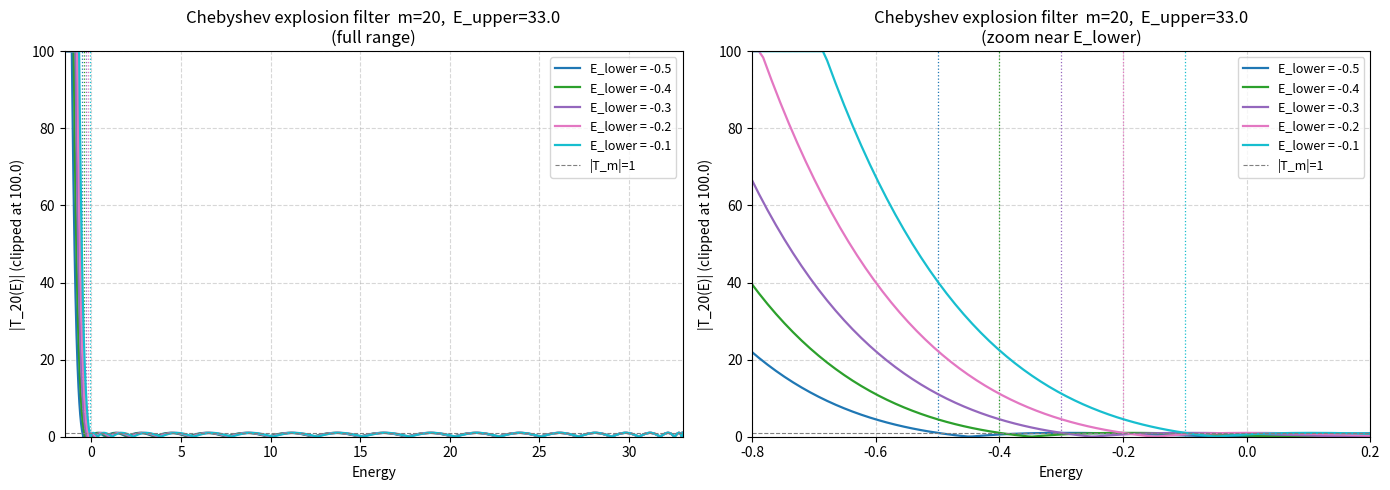

Generate this figure with matplotlib:
"""
plot_filter_windows.py
画切比雪夫爆炸滤波器窗函数 |T_m(a·E + b)|，不需要加载势能。

默认：m=20, E_upper=33.0, E_lower=[-0.5,-0.4,-0.3,-0.2,-0.1]

用法：
  python plot_filter_windows.py
  python plot_filter_windows.py --m 40 --E_upper 50.0 --E_lower -0.6 -0.4 -0.2
  python plot_filter_windows.py --out_dir my_figs
"""
import argparse
import json
from pathlib import Path

import numpy as np
import matplotlib
matplotlib.use("Agg")
import matplotlib.pyplot as plt
from numpy.polynomial.chebyshev import Chebyshev as _Cheb

parser = argparse.ArgumentParser()
parser.add_argument("--m",       type=int,   default=20)
parser.add_argument("--E_upper", type=float, default=33.0)
parser.add_argument("--E_lower", type=float, nargs="+",
                    default=[-0.5, -0.4, -0.3, -0.2, -0.1])
parser.add_argument("--E_min",   type=float, default=None,
                    help="Left edge of x-axis (default: min(E_lower)-1)")
parser.add_argument("--n_pts",   type=int,   default=5000,
                    help="Number of energy sample points")
parser.add_argument("--clip",    type=float, default=100.0,
                    help="Clip |T_m| at this value for display")
parser.add_argument("--out_dir", type=str,   default="figs_filter_windows")
args = parser.parse_args()

out_dir = Path(args.out_dir)
out_dir.mkdir(exist_ok=True)

E_min_plot = args.E_min if args.E_min is not None else min(args.E_lower) - 1.0
E_arr = np.linspace(E_min_plot, args.E_upper, args.n_pts)

colors = plt.cm.tab10(np.linspace(0, 0.9, len(args.E_lower)))

# ── 计算每条曲线 ──
curves = {}        # E_lower_val -> Tm_vals array
expressions = {}   # E_lower_val -> expression info
for E_lo in args.E_lower:
    a    = 2.0 / (args.E_upper - E_lo)
    b    = -(args.E_upper + E_lo) / (args.E_upper - E_lo)
    coef = np.zeros(args.m + 1)
    coef[args.m] = 1.0
    Tm   = _Cheb(coef)(a * E_arr + b)
    curves[E_lo] = np.abs(Tm)
    expressions[E_lo] = {
        "a": float(a),
        "b": float(b),
        "affine_x_of_E": f"x(E) = {a:.16g} * E + {b:.16g}",
        "filter_expression": f"|T_{args.m}({a:.16g} * E + {b:.16g})|",
    }

# ── 画图 ──
fig, axes = plt.subplots(1, 2, figsize=(14, 5))

for ax_idx, (ax, xlim, title_suffix) in enumerate(zip(
    axes,
    [(E_min_plot, args.E_upper),
     (min(args.E_lower) - 0.3, max(args.E_lower) + 0.3)],
    ["full range", "zoom near E_lower"],
)):
    for E_lo, col in zip(args.E_lower, colors):
        vals = np.clip(curves[E_lo], 0, args.clip)
        ax.plot(E_arr, vals, color=col, lw=1.6,
                label=f"E_lower = {E_lo}")
        ax.axvline(E_lo, color=col, ls=':', lw=0.9)

    ax.axhline(1.0, color='gray', ls='--', lw=0.8, label="|T_m|=1")
    ax.set_xlim(*xlim)
    ax.set_ylim(0, args.clip)
    ax.set_xlabel("Energy")
    ax.set_ylabel(f"|T_{args.m}(E)| (clipped at {args.clip})")
    ax.set_title(f"Chebyshev explosion filter  m={args.m},  E_upper={args.E_upper}"
                 f"\n({title_suffix})")
    ax.legend(fontsize=9)
    ax.grid(True, ls='--', alpha=0.5)

fig.tight_layout()
png_path = out_dir / "filter_windows.png"
fig.savefig(png_path, dpi=150)
plt.close(fig)
print(f"Plot saved → {png_path}")

# ── 存储数据点 ──
data = {
    "params": {
        "m":       args.m,
        "E_upper": args.E_upper,
        "E_lower": args.E_lower,
        "E_min":   float(E_min_plot),
        "n_pts":   args.n_pts,
    },
    "E_arr":  E_arr.tolist(),
    "curves": {str(E_lo): curves[E_lo].tolist() for E_lo in args.E_lower},
}
json_path = out_dir / "filter_windows_data.json"
with open(json_path, "w") as f:
    json.dump(data, f)
print(f"Data saved  → {json_path}")
print(f"  E_arr shape: {len(E_arr)} points in [{E_arr[0]:.3f}, {E_arr[-1]:.3f}]")
for E_lo in args.E_lower:
    peak = curves[E_lo].max()
    print(f"  E_lower={E_lo:5.2f}: peak |T_m| = {peak:.3e}")

# ── 输出并存储每条线的数学表达式 ──
expr_lines = []
for E_lo in args.E_lower:
    expr = expressions[E_lo]["filter_expression"]
    line = f"E_lower={E_lo:5.2f}: {expr}"
    expr_lines.append(line)
    print(line)

expr_txt_path = out_dir / "filter_window_expressions.txt"
with open(expr_txt_path, "w", encoding="utf-8") as f:
    f.write("Chebyshev filter expressions\n")
    f.write(f"m={args.m}, E_upper={args.E_upper}\n")
    f.write("\n".join(expr_lines))
    f.write("\n")
print(f"Expressions saved → {expr_txt_path}")

expr_json_path = out_dir / "filter_window_expressions.json"
with open(expr_json_path, "w", encoding="utf-8") as f:
    json.dump(
        {
            "m": args.m,
            "E_upper": args.E_upper,
            "expressions": {
                str(E_lo): expressions[E_lo] for E_lo in args.E_lower
            },
        },
        f,
        indent=2,
    )
print(f"Expressions saved → {expr_json_path}")
